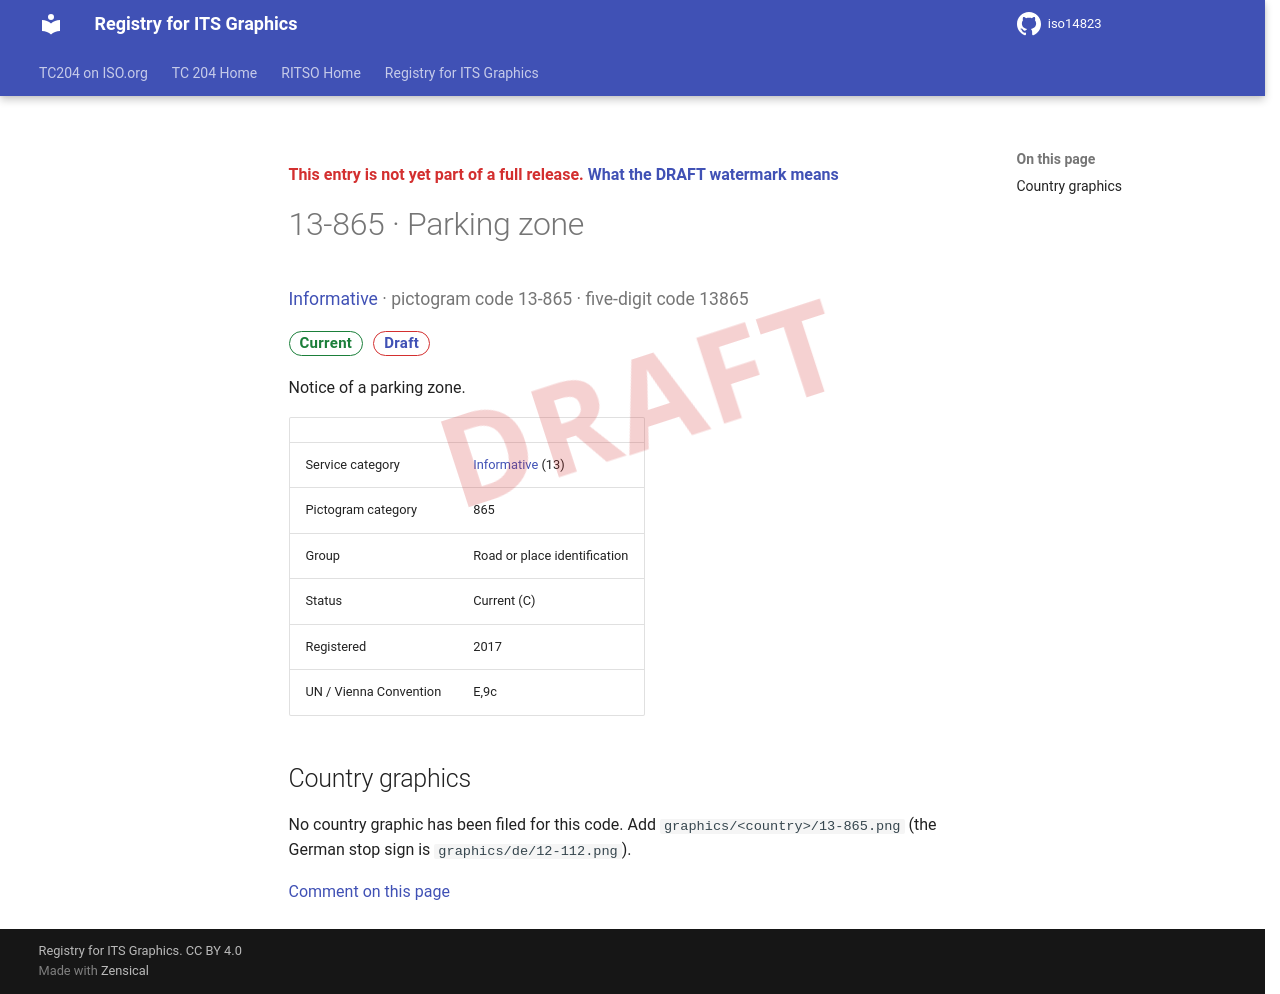

repository: k-vaughn/iso14823 · page: v0.1.0-alpha.1/signs/13-865/index.html · generator: mkdocs

<div class="draft4-watermark" aria-hidden="true"></div>

<p class="draft-note">This entry is not yet part of a full release. <a href="../#draft-watermark">What the DRAFT watermark means</a></p>

# 13-865 · Parking zone

<p class="sign-kicker"><a href="../categories/13/">Informative</a> · pictogram code 13-865 · five-digit code 13865</p>
<p class="sign-chips"><span class="chip chip-current">Current</span> <a class="chip chip-draft" href="../#draft-watermark">Draft</a></p>
<p>Notice of a parking zone.</p>
| | |
| --- | --- |
| Service category | <a href="../categories/13/">Informative</a> (13) |
| Pictogram category | 865 |
| Group | Road or place identification |
| Status | Current (C) |
| Registered | 2017 |
| UN / Vienna Convention | E,9c |

## Country graphics

<p>No country graphic has been filed for this code. Add <code>graphics/&lt;country&gt;/13-865.png</code> (the German stop sign is <code>graphics/de/12-112.png</code>).</p>

[Comment on this page](https://github.com/k-vaughn/iso14823/issues/new?template=page-feedback.yml&title=%5BPage+feedback%5D+13-865+%C2%B7+Parking+zone&page-title=13-865+%C2%B7+Parking+zone&page-path=signs%2F13-865.md)
